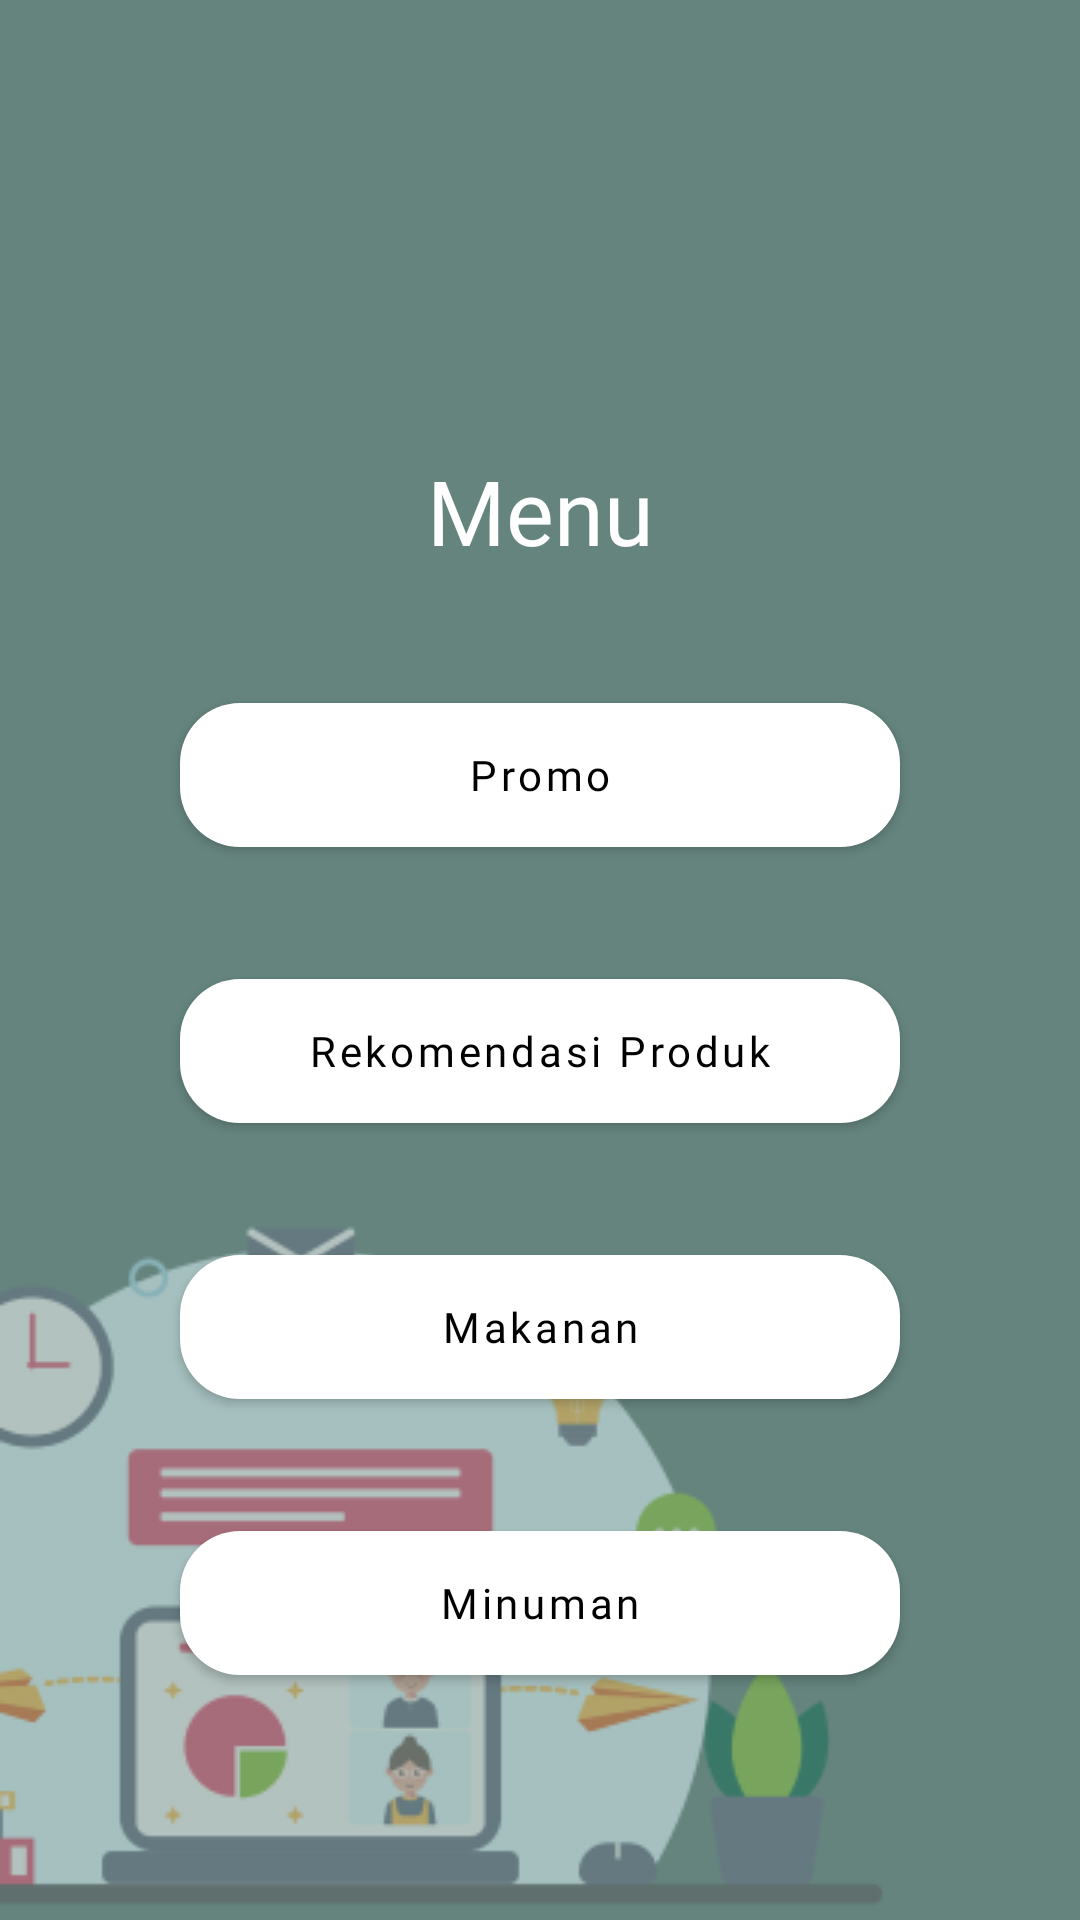

The Android layout XML behind this screen, and the referenced resources:
<!-- AndroidManifest.xml: application theme Theme.ASPK -->
<!-- res/layout/fragment_menu.xml -->
<?xml version="1.0" encoding="utf-8"?>
<FrameLayout
    xmlns:android="http://schemas.android.com/apk/res/android"
    xmlns:app="http://schemas.android.com/apk/res-auto"
    xmlns:tools="http://schemas.android.com/tools"
    android:layout_width="match_parent"
    android:layout_height="match_parent"
    android:background="@color/green_100">



    <ImageView
        android:layout_width="wrap_content"
        android:layout_height="wrap_content"
        android:src="@drawable/bg_home"
        android:layout_gravity="bottom"
        />

    <androidx.constraintlayout.widget.ConstraintLayout
        android:layout_width="match_parent"
        android:layout_height="match_parent">
        <TextView
            android:id="@+id/textView2"
            android:layout_width="match_parent"
            android:layout_height="wrap_content"
            android:layout_marginHorizontal="32dp"
            android:fontFamily="@font/nunito_regular"
            android:text="Menu"
            android:textAlignment="center"
            android:textColor="@color/white"
            android:textSize="30sp"
            app:layout_constraintBottom_toBottomOf="parent"
            app:layout_constraintEnd_toEndOf="parent"
            app:layout_constraintStart_toStartOf="parent"
            app:layout_constraintTop_toTopOf="parent"
            app:layout_constraintVertical_bias="0.25" />

        <com.google.android.material.button.MaterialButton
            android:id="@+id/btnPromo"
            android:layout_width="240dp"
            android:layout_height="wrap_content"
            android:background="@drawable/bg_round"
            app:backgroundTint="@color/white"
            android:text="Promo"
            android:textColor="@color/black"
            android:textAllCaps="false"
            android:fontFamily="@font/nunito_regular"
            android:layout_marginVertical="44dp"
            app:layout_constraintEnd_toEndOf="parent"
            app:layout_constraintStart_toStartOf="parent"
            app:layout_constraintTop_toBottomOf="@+id/textView2" />

        <com.google.android.material.button.MaterialButton
            android:id="@+id/btnRekomendasi"
            android:layout_width="240dp"
            android:layout_height="wrap_content"
            android:background="@drawable/bg_round"
            app:backgroundTint="@color/white"
            android:text="Rekomendasi Produk"
            android:textColor="@color/black"
            android:textAllCaps="false"
            android:fontFamily="@font/nunito_regular"
            android:layout_marginVertical="44dp"
            app:layout_constraintEnd_toEndOf="parent"
            app:layout_constraintStart_toStartOf="parent"
            app:layout_constraintTop_toBottomOf="@+id/btnPromo" />

        <com.google.android.material.button.MaterialButton
            android:id="@+id/btnMakanan"
            android:layout_width="240dp"
            android:layout_height="wrap_content"
            android:background="@drawable/bg_round"
            app:backgroundTint="@color/white"
            android:text="Makanan"
            android:textColor="@color/black"
            android:textAllCaps="false"
            android:fontFamily="@font/nunito_regular"
            android:layout_marginVertical="44dp"
            app:layout_constraintEnd_toEndOf="parent"
            app:layout_constraintStart_toStartOf="parent"
            app:layout_constraintTop_toBottomOf="@+id/btnRekomendasi" />

        <com.google.android.material.button.MaterialButton
            android:id="@+id/btnMinuman"
            android:layout_width="240dp"
            android:layout_height="wrap_content"
            android:layout_marginVertical="44dp"
            android:background="@drawable/bg_round"
            android:fontFamily="@font/nunito_regular"
            android:text="Minuman"
            android:textAllCaps="false"
            android:textColor="@color/black"
            app:backgroundTint="@color/white"
            app:layout_constraintBottom_toBottomOf="parent"
            app:layout_constraintEnd_toEndOf="parent"
            app:layout_constraintStart_toStartOf="parent"
            app:layout_constraintTop_toBottomOf="@+id/btnMakanan"
            app:layout_constraintVertical_bias="0.0" />


    </androidx.constraintlayout.widget.ConstraintLayout>

</FrameLayout>
<!-- resources referenced by this layout -->
<resources>
  <color name="black">#FF000000</color>
  <color name="green_100">#65847E</color>
  <color name="white">#FFFFFFFF</color>
  <!-- drawable bg_home: png bitmap (drawable, 17799 bytes) -->
  <!-- drawable bg_round (drawable) -->
  <?xml version="1.0" encoding="utf-8"?>
  <shape xmlns:android="http://schemas.android.com/apk/res/android" android:shape="rectangle">
      <solid android:color="@color/green_100"/>
      <corners android:radius="20dp"/>
  
  </shape>
  <style name="Theme.ASPK" parent="Theme.MaterialComponents.DayNight.NoActionBar">
          
          <item name="colorPrimary">@color/purple_500</item>
          <item name="colorPrimaryVariant">@color/green_100</item>
          <item name="colorOnPrimary">@color/white</item>
          
          <item name="colorSecondary">@color/teal_200</item>
          <item name="colorSecondaryVariant">@color/teal_700</item>
          <item name="colorOnSecondary">@color/black</item>
          
          <item name="android:statusBarColor" tools:targetApi="l">?attr/colorPrimaryVariant</item>
          
      </style>
  <color name="purple_500">#FF6200EE</color>
  <color name="teal_200">#FF03DAC5</color>
  <color name="teal_700">#FF018786</color>
</resources>
